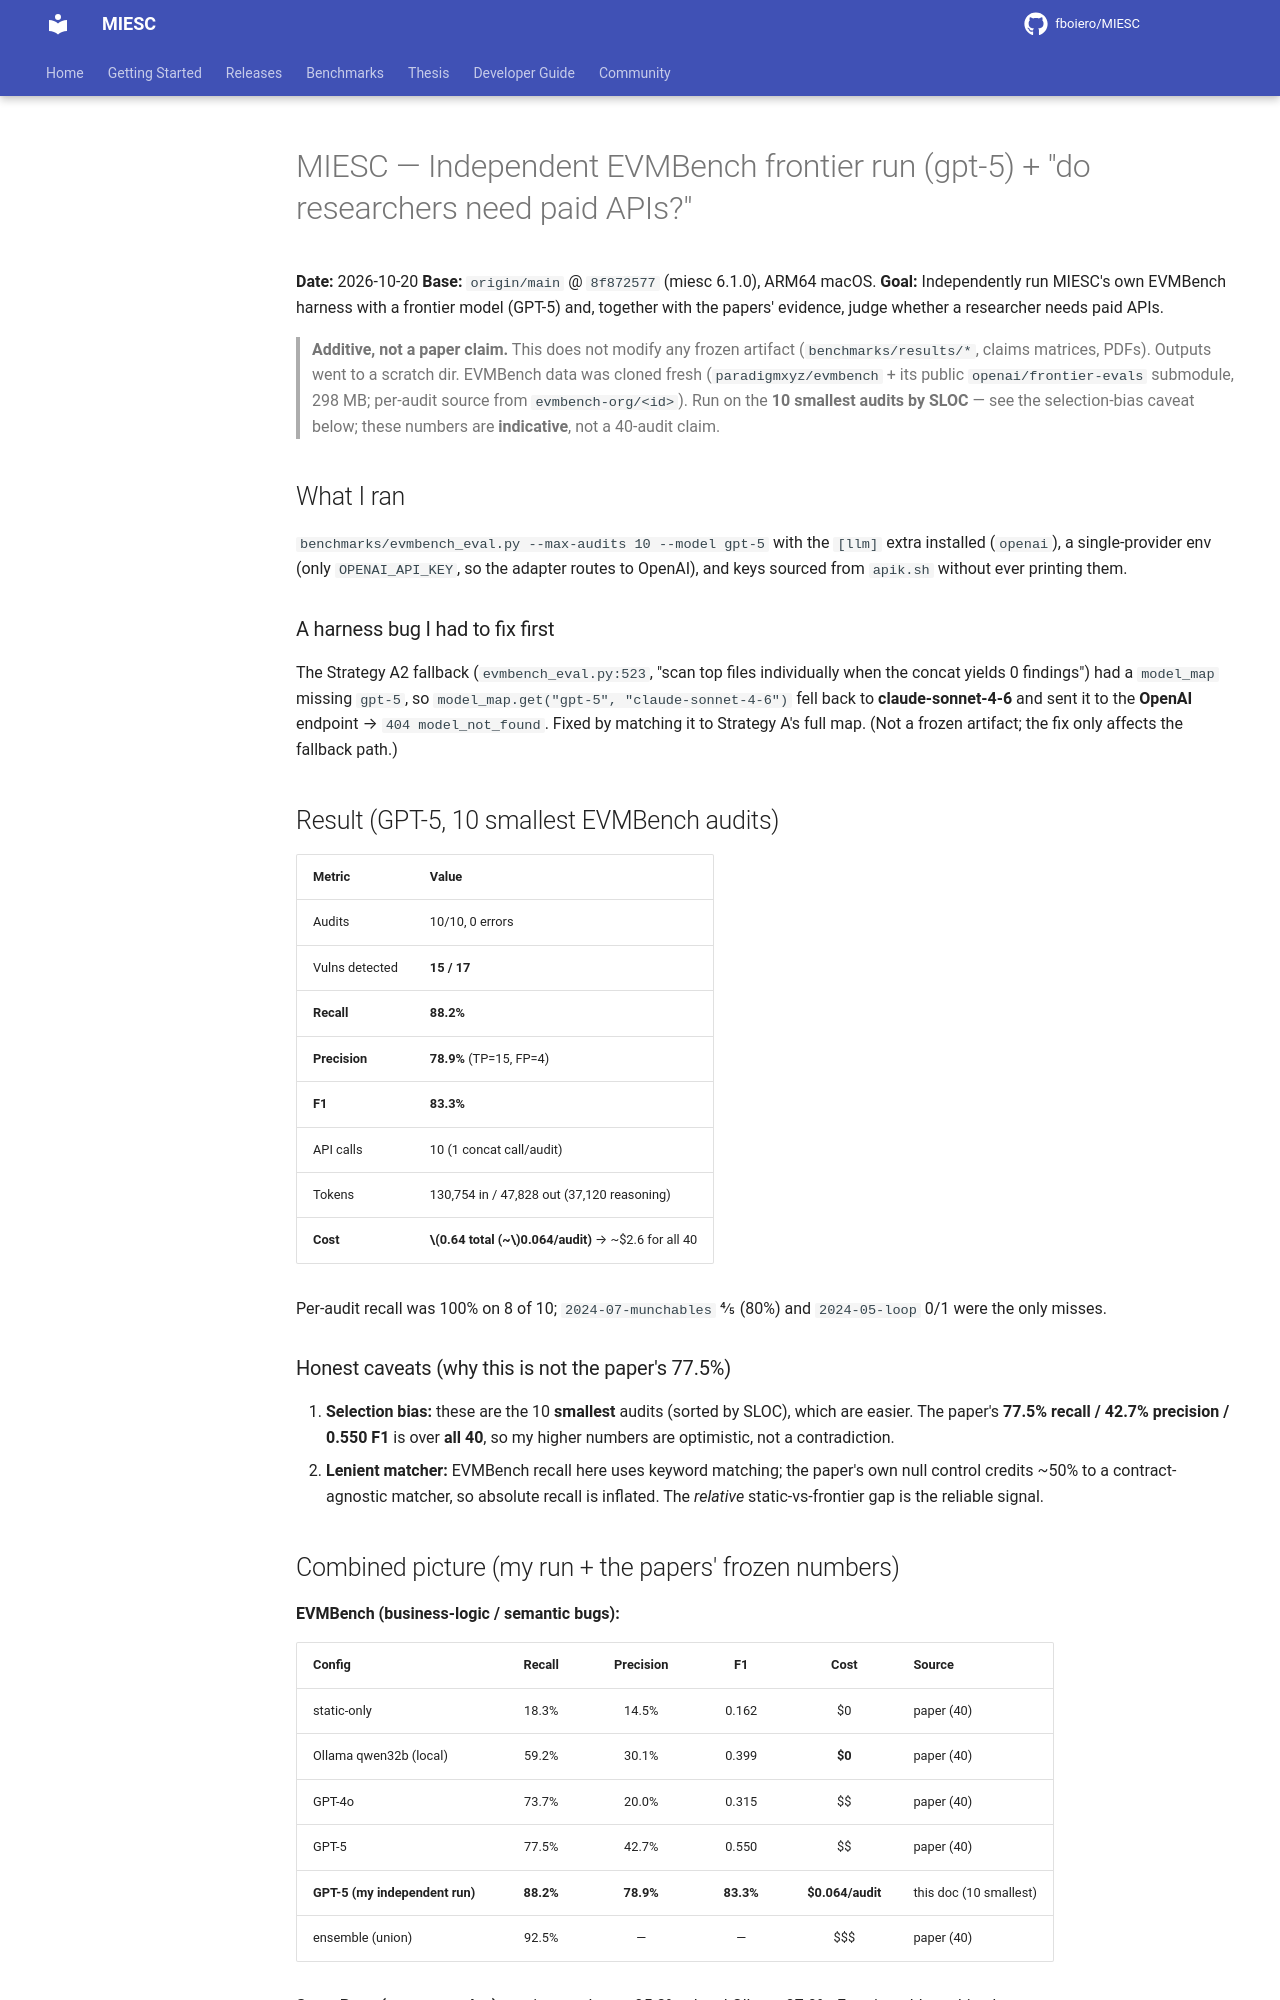

repository: fboiero/MIESC · page: internal/EVMBENCH_FRONTIER_RUN_2026-10/index.html · generator: jekyll

# MIESC — Independent EVMBench frontier run (gpt-5) + "do researchers need paid APIs?"

**Date:** 2026-10-20
**Base:** `origin/main` @ `8f872577` (miesc 6.1.0), ARM64 macOS.
**Goal:** Independently run MIESC's own EVMBench harness with a frontier model
(GPT-5) and, together with the papers' evidence, judge whether a researcher
needs paid APIs.

> **Additive, not a paper claim.** This does not modify any frozen artifact
> (`benchmarks/results/*`, claims matrices, PDFs). Outputs went to a scratch dir.
> EVMBench data was cloned fresh (`paradigmxyz/evmbench` + its public
> `openai/frontier-evals` submodule, 298 MB; per-audit source from
> `evmbench-org/<id>`). Run on the **10 smallest audits by SLOC** — see the
> selection-bias caveat below; these numbers are **indicative**, not a 40-audit claim.

## What I ran

`benchmarks/evmbench_eval.py --max-audits 10 --model gpt-5` with the `[llm]` extra
installed (`openai`), a single-provider env (only `OPENAI_API_KEY`, so the adapter
routes to OpenAI), and keys sourced from `apik.sh` without ever printing them.

### A harness bug I had to fix first
The Strategy A2 fallback (`evmbench_eval.py:523`, "scan top files individually when
the concat yields 0 findings") had a `model_map` missing `gpt-5`, so
`model_map.get("gpt-5", "claude-sonnet-4-6")` fell back to **claude-sonnet-4-6** and
sent it to the **OpenAI** endpoint → `404 model_not_found`. Fixed by matching it to
Strategy A's full map. (Not a frozen artifact; the fix only affects the fallback path.)

## Result (GPT-5, 10 smallest EVMBench audits)

| Metric | Value |
|--------|-------|
| Audits | 10/10, 0 errors |
| Vulns detected | **15 / 17** |
| **Recall** | **88.2%** |
| **Precision** | **78.9%** (TP=15, FP=4) |
| **F1** | **83.3%** |
| API calls | 10 (1 concat call/audit) |
| Tokens | 130,754 in / 47,828 out (37,120 reasoning) |
| **Cost** | **$0.64 total (~$0.064/audit)** → ~$2.6 for all 40 |

Per-audit recall was 100% on 8 of 10; `2024-07-munchables` 4/5 (80%) and
`2024-05-loop` 0/1 were the only misses.

### Honest caveats (why this is not the paper's 77.5%)
1. **Selection bias:** these are the 10 **smallest** audits (sorted by SLOC), which
   are easier. The paper's **77.5% recall / 42.7% precision / 0.550 F1** is over **all
   40**, so my higher numbers are optimistic, not a contradiction.
2. **Lenient matcher:** EVMBench recall here uses keyword matching; the paper's own
   null control credits ~50% to a contract-agnostic matcher, so absolute recall is
   inflated. The *relative* static-vs-frontier gap is the reliable signal.

## Combined picture (my run + the papers' frozen numbers)

**EVMBench (business-logic / semantic bugs):**

| Config | Recall | Precision | F1 | Cost | Source |
|--------|:------:|:---------:|:--:|:----:|--------|
| static-only | 18.3% | 14.5% | 0.162 | $0 | paper (40) |
| Ollama qwen32b (local) | 59.2% | 30.1% | 0.399 | **$0** | paper (40) |
| GPT-4o | 73.7% | 20.0% | 0.315 | $$ | paper (40) |
| GPT-5 | 77.5% | 42.7% | 0.550 | $$ | paper (40) |
| **GPT-5 (my independent run)** | **88.2%** | **78.9%** | **83.3%** | **$0.064/audit** | this doc (10 smallest) |
| ensemble (union) | 92.5% | — | — | $$$ | paper (40) |

**SmartBugs (common vulns):** static+own layers 95.8%, +local Ollama 97.9%. Frontier
adds nothing here.
